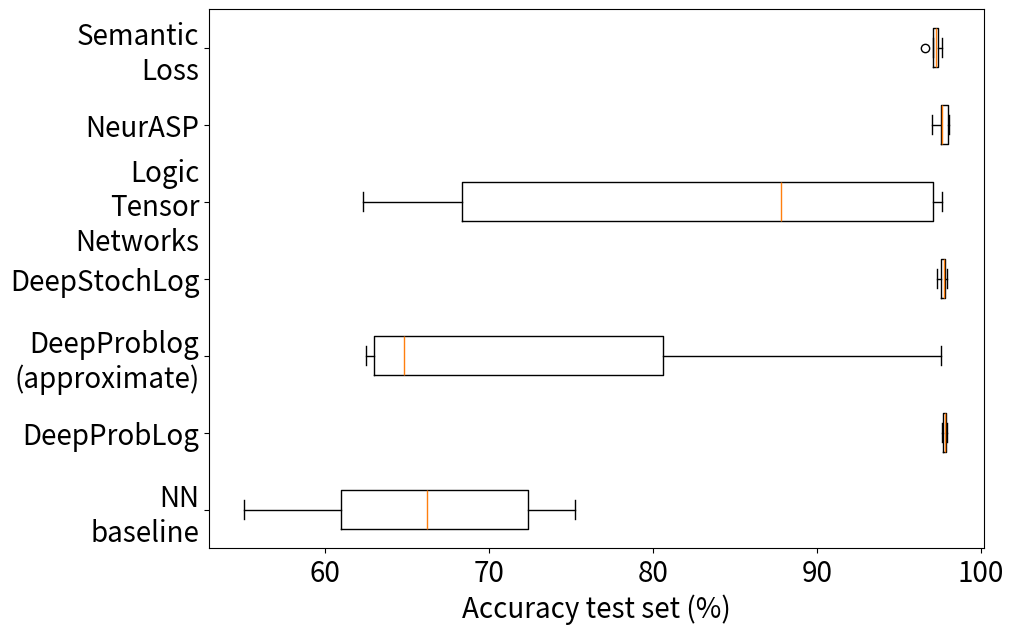

Write the Python code that produced this figure.
import matplotlib.pyplot as plt
 
data_deepproblog = [97.90, 97.66, 97.94, 97.64, 97.62, 97.84, 97.76, 97.82, 97.80, 97.80]
data_deepproblog_app = [97.54, 97.52, 80.80, 80.08, 62.46, 62.84, 64.16, 62.46, 63.24, 65.44]
data_deepstochlog = [97.52, 97.92, 97.68, 97.82, 97.76, 97.70, 97.72, 97.46, 97.90, 97.30]
data_ltn = [96.84, 97.14, 96.24, 79.40, 62.30, 79.10, 97.64, 63.88, 97.52, 64.72]
data_neurasp = [97.68, 96.98, 97.98, 97.14, 98.04, 97.58, 97.52, 98.02, 97.60, 97.96]
data_nn = [59.72, 65.14, 60.70, 55.06, 71.32, 75.22, 72.70, 74.60, 67.20, 61.60]
data_sl = [97.26, 97.06, 97.30, 96.56, 97.64, 97.62, 97.12, 97.04, 97.40, 97.28]

data = [data_nn, data_deepproblog, data_deepproblog_app, data_deepstochlog, data_ltn, data_neurasp, data_sl]

fig = plt.figure(figsize =(10, 7))
plt.rcParams['font.size'] = '20'
ax = fig.add_subplot(111)


 
bp = ax.boxplot(data, vert = 0)

ax.set_yticklabels(['NN\nbaseline', 'DeepProbLog', 'DeepProblog\n(approximate)', 'DeepStochLog', 'Logic\nTensor\nNetworks', 'NeurASP', 'Semantic\nLoss'])
# plt.title("MNIST addition")
plt.xlabel("Accuracy test set (%)")
plt.show()